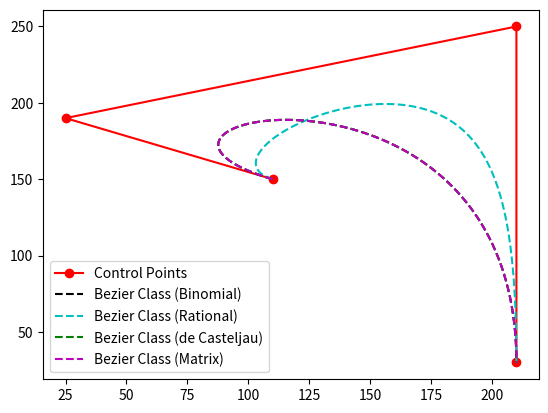
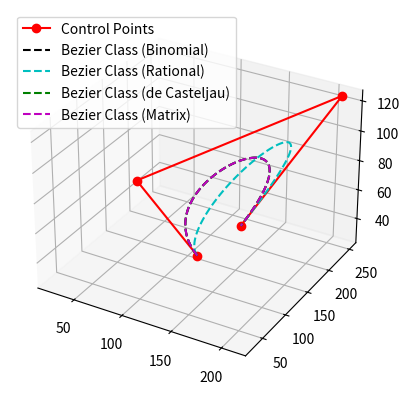
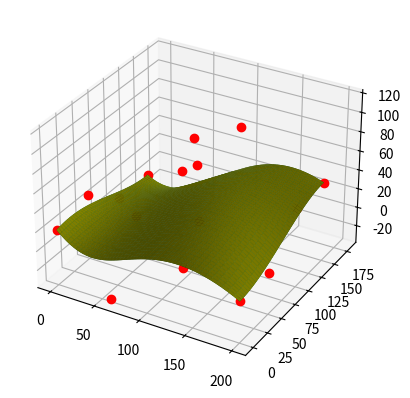

Python code for these plots, in order:
import numpy as np
import matplotlib.pyplot as plt


# Based on guide in https://pomax.github.io/bezierinfo/#control


class BezierCurve:
    """
    Creates and stores values to draw a bezier curve of order n given control points.
    """
    def __init__(self, ctrPts, ptWeights=None):
        self.ctrPts = np.array(ctrPts)
        self.n = self.ctrPts.shape[0] - 1
        self.dim = self.ctrPts.shape[1]
        self.ptWeights = ptWeights

        self.xyz = []

        # Generate pascals triangle for the order n
        self.lut = self.genPascalsTriangle(k=self.n)


    def genPascalsTriangle(self, k=6, printTriangle=False):
        """
        Generate pascals triangle for order k.
        """
        lut = []
        if k > -1:
            lut.append([1])
        if k > 0:
            lut.append([1, 1])
        if k > 1:
            for i in range(1, k):
                row = [1]
                for j in range(0, len(lut[-1]) - 1):
                    row.append(lut[-1][j] + lut[-1][j + 1])
                row.append(1)
                lut.append(row)

        if printTriangle:
            for row in lut:
                print(row)

        return lut

    def binomial(self, n, k):
        """
        Compute the binomial using Pascal's triangle.
        Choose k from n.
        """
        return self.lut[n][k]


    def genStandardBezierValues(self, t):
        """
        Generate the point values for the curve at the given values of t.
        Bezier(n,t) = sum_i=0^n Bi(n,i)*(1-t)^(n-1)*t^i*w_i

        :param t: Is a list of paramterised values from 0 to 1.
        """
        # t is an array of values from 0 to 1
        sumXYZ = [0]*self.dim
        t = np.array(t)

        for k in range(0, self.n+1):
            leadingTerm = self.binomial(self.n, k) * np.power(1-t, self.n-k) * np.power(t,k)
            for i in range(0, self.dim):
                sumXYZ[i] += leadingTerm * self.ctrPts[k][i]

        self.xyz = sumXYZ

        return self.xyz


    def genRationalBezierValues(self, t):
        """
        Rational bezier curves - add an additional weighted ratio term for each point
        Rational Bezier(n,t) = (sum_i=0^n Bi(n,i)*(1-t)^(n-i)*t^i *w_i * ratio_i) / (sum_i=0^n Bi(n,i)*(1-t)^(n-i)*t^i * ratio_i)
        Where ratio is the point weights.

        :param t: An array of values from 0 to 1
        """
        ratioSum = np.zeros((1,t.shape[0]))
        weightSum = np.zeros((self.dim,t.shape[0]))
        for k in range(0, self.n+1):
            leadingTerm = self.binomial(self.n,k) * np.power(1-t, self.n-k) * np.power(t,k)
            ratioTerm = leadingTerm * self.ptWeights[k]
            for i in range(0, self.dim):
                weightTerm = ratioTerm * self.ctrPts[k][i]
                weightSum[i] += weightTerm

            ratioSum += ratioTerm

        self.xyz = weightSum/ratioSum

        return self.xyz


    def genBezierDeCasteljauAlgo(self, t, pts=None):
        """
        Uses de Casteljau's algorithm to generate the value for the bezier curve defined by points pts, for an array of t values.
        The first call of this function requites pts=None, and each recursive call afterwards will use the output of newPoints.
        self.ctrPts is of shape (n, d), where n is the number of control points, and d is the number of dimensions. e.g. For x,y, d=2.

        :param t: A array of t parameters values.
        :param pts: Set to None for first use. An array of shape (t, n, d), where t is the number of t values, n is the number of control points, and d the dimension.
        :return: An array of points at each t value, with shape (t, d)
        """
        if pts is None:
            # First use, create numpy array from control points
            pts = np.array(self.ctrPts)
        if len(pts.shape) != 3:
            # Tile points to an array of (t, n, d). This allows broadcasting to calculate all xyz and all t at the same time.
            pts = np.tile(pts, (t.shape[0], 1, 1))

        if pts.shape[1] == 1:
            # Only one point left, final values for each t value.
            val = pts.reshape(pts.shape[0], pts.shape[2])

            self.xyz = val
        else:
            # Calculate new points at t positions along lines
            t2 = t[:, np.newaxis, np.newaxis]
            newPoints = ((1-t2)*pts[:,:-1,:]) + (t2*pts[:,1:,:])

            val = self.genBezierDeCasteljauAlgo(t, pts=newPoints)

        return val

    def genBezierMatrix(self):
        """
        Generate the middle matrix of binomail coefficients for the matrix approach to generating a bezier curve.
        """
        coeff = [[self.binomial(self.n, i) * self.binomial(i, k) * (-1) ** (i - k) for k in range(i + 1)] for i in
                 range(self.n + 1)]

        # Pad with zeros to create square matrix
        return np.matrix([row + [0] * (self.n + 1 - len(row)) for row in coeff])

    def genBezierMatrixValues(self, t):
        """
        Generate the bezier curve values using a matrix approach.
        For a third order bezier curve.
        B(t) = [1 t t^2 t^3] * [[1 0 0 0], [-3 3 0 0], [3 -6 3 0], [-1 3 -3 1]]* [P1 P2 P3 P4]
        Where the coefficients for the middle matrix come from the binomial representation.

        :return: Points array of shape (t, d) where t is the number of paramter points and d is the dimension, e.g. for x, y pairs, d = 2.
        """
        # Calculate the binomial coeff matrix
        coeffs = self.genBezierMatrix()
        xyzMatrix = coeffs*self.ctrPts[:,:].reshape(self.ctrPts.shape[0],1,-1)

        # Generate the vector of t powers, [t^0, t^1, t^2, ...]
        tVec = np.power(t[:, np.newaxis, np.newaxis], np.arange(0,self.n+1))

        # Calculate the final point values.
        xyzm = np.asarray(tVec * xyzMatrix)

        self.xyz = xyzm

        return xyzm


class BezierSurface:
    """
    Creates and stores values to draw a bezier surface of order n given control points.

    Based on information from https://www.gamedev.net/tutorials/programming/math-and-physics/practical-guide-to-bezier-surfaces-r3170/
    """
    def __init__(self, ctrPts):
        self.ctrPts = np.array(ctrPts)
        self.n = self.ctrPts.shape[0] - 1
        self.dim = self.ctrPts.shape[2]

        self.xyz = []

        # Generate pascals triangle for the order n
        self.lut = self.genPascalsTriangle(k=self.n)


    def genPascalsTriangle(self, k=6, printTriangle=False):
        """
        Generate pascals triangle for order k.
        """
        lut = []
        if k > -1:
            lut.append([1])
        if k > 0:
            lut.append([1, 1])
        if k > 1:
            for i in range(1, k):
                row = [1]
                for j in range(0, len(lut[-1]) - 1):
                    row.append(lut[-1][j] + lut[-1][j + 1])
                row.append(1)
                lut.append(row)

        if printTriangle:
            for row in lut:
                print(row)

        return lut

    def binomial(self, n, k):
        """
        Compute the binomial using Pascal's triangle.
        Choose k from n.
        """
        return self.lut[n][k]


    def genStandardBezierValues(self, u, v):
        """
        Generate the point values for the surface at the given values of u and v.
        Bezier(n,t) = sum_i=0^n Bi(n,i)*(1-t)^(n-1)*t^i*w_i

        :param u: Is a list of paramterised values from 0 to 1.
        :param v: Is a list of paramterised values from 0 to 1.
        """
        # t is an array of values from 0 to 1
        sumXYZ = [0]*self.dim
        # Make u, v matrices
        u = np.tile(u, (v.shape[0], 1))
        v = np.tile(v, (u.shape[0], 1)).T


        for j in range(0, self.n+1):
            for i in range(0, self.n+1):
                Biu = self.binomial(self.n, i) * np.power(1-u, self.n-i) * np.power(u,i)
                Bjv = self.binomial(self.n, j) * np.power(1-v, self.n-j) * np.power(v,j)

                for k in range(0, self.dim):
                    sumXYZ[k] += self.ctrPts[i][j][k] * Biu * Bjv

        self.xyz = sumXYZ

        return self.xyz


    def genBezierMatrix(self):
        """
        Generate the middle matrix of binomail coefficients for the matrix approach to generating a bezier curve.
        """
        coeff = np.asarray([[self.binomial(self.n, i) * self.binomial(i, k) * (-1) ** (i - k) for k in range(i + 1)] for i in
                 range(self.n + 1)], dtype=object)
        coeff = np.flip(coeff, axis=0)

        # Pad with zeros to create square matrix
        return np.matrix([row + [0] * (self.n + 1 - len(row)) for row in coeff])


    def genBezierMatrixValues(self, u, v):
        """
        Generate the bezier curve values using a matrix approach.
        For a third order bezier curve.
        S(u,v) = [v^3 v^2 v 1] * [[-1 3 -3 1], [3 -6 3 0], [-3 3 0 0], [1 0 0 0]] * [[P00, P01, P02, P03], [P10, P11, P12, P13], [P20, P21, P22, P23], [P30, P31, P32, P33]] * [[-1 3 -3 1], [3 -6 3 0], [-3 3 0 0], [1 0 0 0]] * [u^3 u^2 u 1]
        Or S(u,v) = v*M_v*P*M_u*u
        Where the coefficients for the middle matrix come from the binomial representation.

        :param u: Is a list of paramterised values from 0 to 1.
        :param v: Is a list of paramterised values from 0 to 1.
        :return: Points array of shape (u, v, d) where u, v is the number of paramter points and d is the dimension, e.g. for x, y pairs, d = 2.
        """
        # Calculate the binomial coeff matrix
        coeffs = self.genBezierMatrix()
        # Repeat along xyz dims
        coeffs = np.repeat(np.expand_dims(coeffs, axis=2), self.dim, axis=2)
        # Make u, v matrices
        u = np.tile(u, (v.shape[0], 1))
        v = np.tile(v, (u.shape[0], 1)).T

        # Calculate power vectors
        upow = np.repeat(np.expand_dims(np.power(u[:,:,np.newaxis], np.arange(self.n, -1, -1)), axis=[2,4]), self.dim, axis=2)
        vpow = np.repeat(np.expand_dims(np.power(v[:,:,np.newaxis], np.arange(self.n, -1, -1)), axis=[2,3]), self.dim, axis=2)

        # Calculate mid term and prepare for broadcasting
        midTerm = coeffs * self.ctrPts * coeffs
        midTerm = np.moveaxis(midTerm, 2, 0)
        midTerm = midTerm[np.newaxis, np.newaxis, :, :, :]

        # Calculate the final point values.
        xyzm = np.matmul(vpow, np.matmul(midTerm, upow)).squeeze()
        self.xyz = xyzm

        return self.xyz





if __name__ == '__main__':
    # Create points
    pts = np.array([[110, 150],
           [25, 190],
           [210, 250],
           [210, 30]])

    # Create point weights for rational bezier curves
    ratio = [1.0, 0.5, 1.5, 1.0]

    # Create curve class and calculate points
    b = BezierCurve(pts, ptWeights=ratio)
    ta = np.linspace(0,1,100)
    xv, yv = b.genStandardBezierValues(ta)
    xrv, yrv = b.genRationalBezierValues(ta)
    xyzdcv = b.genBezierDeCasteljauAlgo(ta)
    xyzm2 = b.genBezierMatrixValues(ta)

    # Plot curves
    plt.plot(pts[:,0], pts[:,1], 'ro-', label='Control Points')
    plt.plot(xv, yv, 'k--', label='Bezier Class (Binomial)')
    plt.plot(xrv, yrv, 'c--', label='Bezier Class (Rational)')
    plt.plot(xyzdcv[:,0], xyzdcv[:,1], 'g--', label='Bezier Class (de Casteljau)')
    plt.plot(xyzm2[:,0], xyzm2[:,1], 'm--', label='Bezier Class (Matrix)')

    plt.legend()
    plt.show()


    # Try curve in 3d
    # Create points
    pts = np.array([[110, 150, 25],
           [25, 190, 50],
           [210, 250, 125],
           [210, 30, 100]])

    # Create point weights for rational bezier curves
    ratio = [1.0, 0.5, 1.5, 1.0]

    # Create curve class and calculate points
    b = BezierCurve(pts, ptWeights=ratio)
    ta = np.linspace(0,1,100)
    xv, yv, zv = b.genStandardBezierValues(ta)
    xrv, yrv, zrv = b.genRationalBezierValues(ta)
    xyzdcv = b.genBezierDeCasteljauAlgo(ta)
    xyzm = b.genBezierMatrixValues(ta)

    # Plot curves
    fig = plt.figure()
    ax = fig.add_subplot(111, projection='3d')
    ax.plot(pts[:,0], pts[:,1], pts[:,2], 'ro-', label='Control Points')
    ax.plot(xv, yv, zv, 'k--', label='Bezier Class (Binomial)')
    ax.plot(xrv, yrv, zrv, 'c--', label='Bezier Class (Rational)')
    ax.plot(xyzdcv[:,0], xyzdcv[:,1], xyzdcv[:,2], 'g--', label='Bezier Class (de Casteljau)')
    ax.plot(xyzm[:,0], xyzm[:,1], xyzm[:,2], 'm--', label='Bezier Class (Matrix)')

    plt.legend()
    plt.show()

    # Try Bezier Surface
    ctrPts = np.array([
        [[0, 0, 20], [60, 0, -35], [90, 0, 60], [200, 0, 5]],
        [[0, 50, 30], [100, 60, -25], [120, 50, 120], [200, 50, 5]],
        [[0, 100, 0], [60, 120, 35], [90, 100, 60], [200, 100, 45]],
        [[0, 150, 0], [60, 150, -35], [90, 180, 60], [200, 150, 45]]
    ])

    u = np.linspace(0,1,50)
    v = np.linspace(0,1,50)
    bs = BezierSurface(ctrPts)
    xyz = bs.genStandardBezierValues(u, v)
    xyzm = bs.genBezierMatrixValues(u, v)

    fig = plt.figure()
    ax = fig.add_subplot(111, projection='3d')
    #ax.plot(xyz[0].reshape(-1), xyz[1].reshape(-1), xyz[2].reshape(-1), 'bo', label='Standard Bezier Surface')
    ax.plot_surface(xyz[0], xyz[1], xyz[2], color='g', label='Bezier Surface (Standard)')
    ax.plot_surface(xyz[0], xyz[1], xyz[2], color='y', label='Bezier Surface (Matrix')
    ax.plot(ctrPts[:, :, 0].reshape(-1), ctrPts[:, :, 1].reshape(-1), ctrPts[:, :, 2].reshape(-1), 'ro', label='Control Points')
    plt.show()


